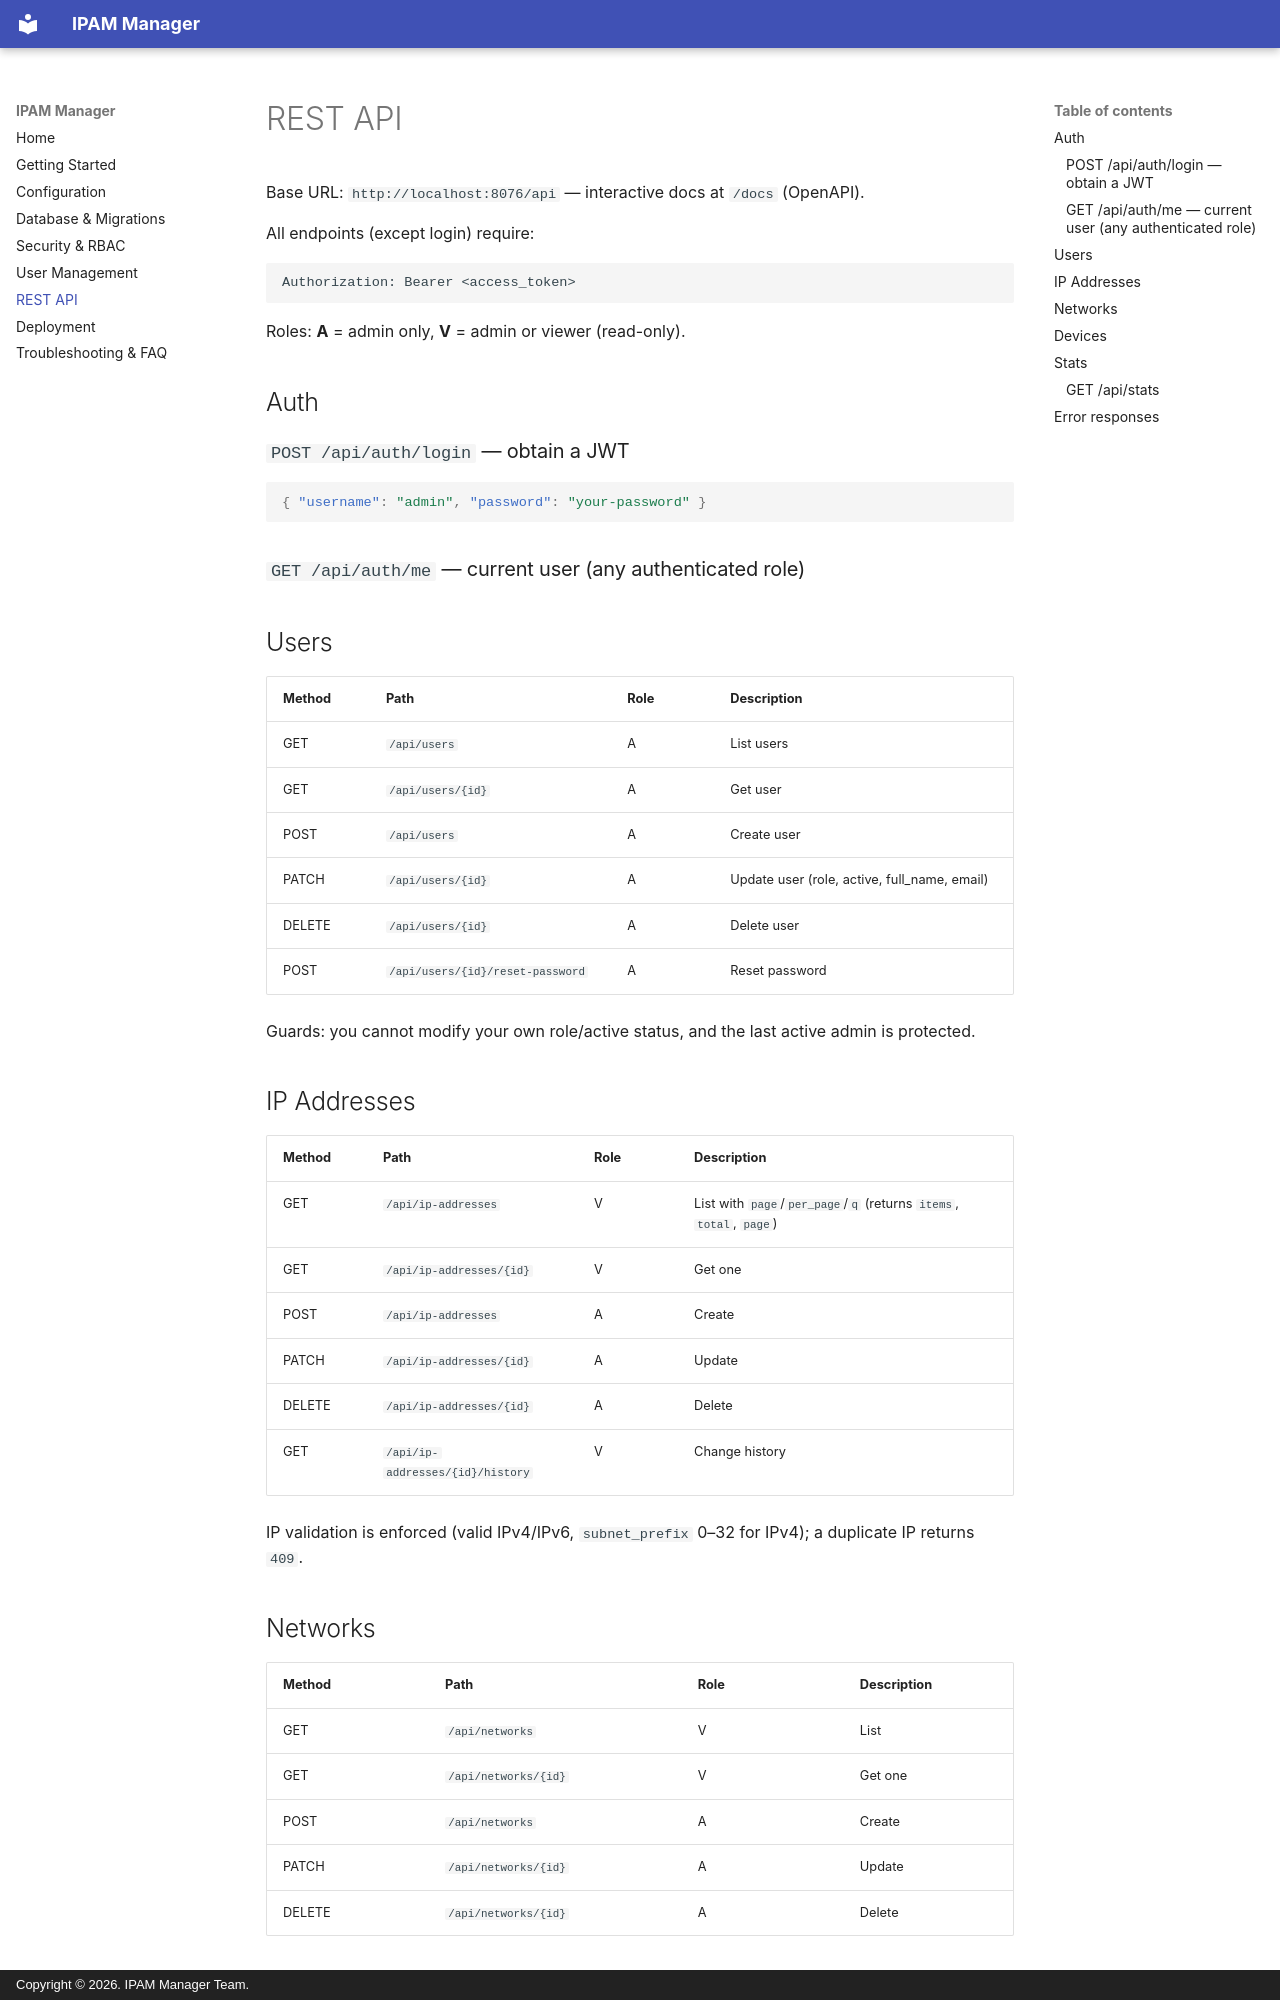

repository: rajeshprasanth/ipam-manager · page: api/index.html · generator: mkdocs · copyright: Copyright © 2026. IPAM Manager Team.

# REST API

Base URL: `http://localhost:8076/api` — interactive docs at `/docs` (OpenAPI).

All endpoints (except login) require:

```
Authorization: Bearer <access_token>
```

Roles: **A** = admin only, **V** = admin or viewer (read-only).

## Auth

### `POST /api/auth/login` — obtain a JWT

```json
{ "username": "admin", "password": "your-password" }
```

### `GET /api/auth/me` — current user (any authenticated role)

## Users

| Method | Path             | Role | Description |
|--------|------------------|------|-------------|
| GET    | `/api/users`     | A    | List users  |
| GET    | `/api/users/{id}`| A    | Get user    |
| POST   | `/api/users`     | A    | Create user |
| PATCH  | `/api/users/{id}`| A    | Update user (role, active, full_name, email) |
| DELETE | `/api/users/{id}`| A    | Delete user |
| POST   | `/api/users/{id}/reset-password` | A | Reset password |

Guards: you cannot modify your own role/active status, and the last active admin
is protected.

## IP Addresses

| Method | Path                 | Role | Description |
|--------|----------------------|------|-------------|
| GET    | `/api/ip-addresses`  | V    | List with `page`/`per_page`/`q` (returns `items`, `total`, `page`) |
| GET    | `/api/ip-addresses/{id}` | V | Get one |
| POST   | `/api/ip-addresses`  | A    | Create |
| PATCH  | `/api/ip-addresses/{id}` | A | Update |
| DELETE | `/api/ip-addresses/{id}` | A | Delete |
| GET    | `/api/ip-addresses/{id}/history` | V | Change history |

IP validation is enforced (valid IPv4/IPv6, `subnet_prefix` 0–32 for IPv4); a
duplicate IP returns `409`.
